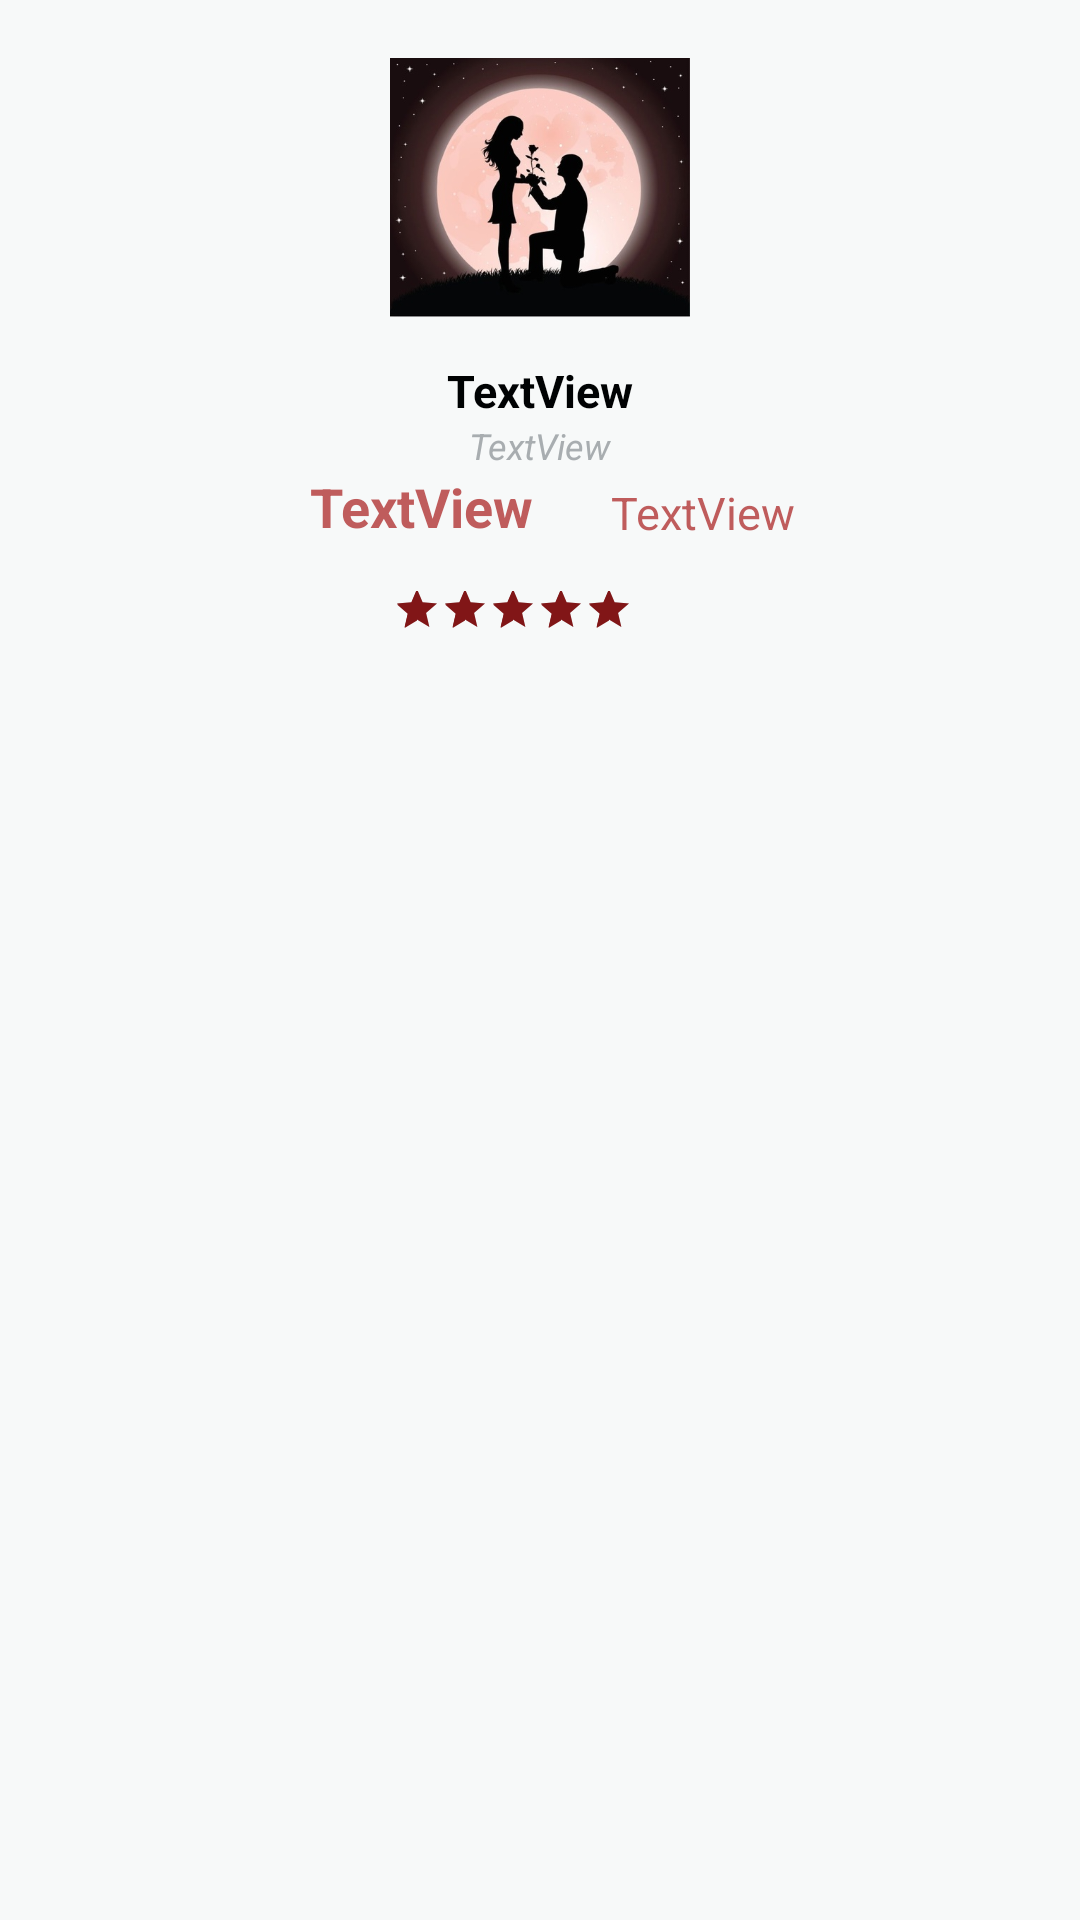

Reconstruct the res/layout file that produces this screen, plus the resources it refers to.
<!-- AndroidManifest.xml: application theme AppTheme -->
<!-- res/layout/program_layout.xml -->
<?xml version="1.0" encoding="utf-8"?>
<RelativeLayout xmlns:android="http://schemas.android.com/apk/res/android"
    xmlns:tools="http://schemas.android.com/tools"
    android:layout_width="match_parent"
    android:layout_height="match_parent"
    android:background="#F7F9F9"
    android:orientation="vertical"
    android:weightSum="5">

    <ImageView
        android:id="@+id/image1"
        android:layout_gravity="center"
        android:layout_width="100dp"
        android:src="@drawable/heart"
        android:layout_alignParentTop="true"
        android:layout_centerHorizontal="true"
        android:paddingTop="5dp"
        android:layout_height="120dp" />

    <TextView
        android:id="@+id/t2"
        android:layout_gravity="center"
        android:layout_width="wrap_content"
        android:layout_height="wrap_content"
        android:textSize="12dp"
        android:textColor="#A8ADB0"
        android:text="TextView"
        android:layout_below="@+id/t1"
        android:layout_centerHorizontal="true"
        android:textStyle="normal|italic" />

    <TextView
        android:id="@+id/t1"
        android:layout_gravity="center"
        android:layout_width="wrap_content"
        android:layout_height="wrap_content"
        android:textSize="15dp"
        android:text="TextView"
        android:textColor="#000203"

        android:layout_below="@+id/image1"
        android:layout_centerHorizontal="true"
        tools:textSize="18sp"
        android:textStyle="normal|bold" />

    <TextView
        android:id="@+id/price"
        android:layout_gravity="center"
        android:layout_width="wrap_content"
        android:layout_height="wrap_content"
        android:textSize="18sp"
        android:textColor="#BF5C5C"
        android:text="TextView"
        android:textStyle="normal|bold"
        android:layout_below="@+id/t2"
        android:layout_alignRight="@+id/t2"
        android:layout_alignEnd="@+id/t2"
        android:layout_marginRight="26dp"
        android:layout_marginEnd="26dp" />

    <TextView

        android:layout_width="wrap_content"
        android:layout_height="wrap_content"
        android:id="@+id/price1"
        android:textSize="15dp"
        android:textColor="#BF5C5C"
        android:text="TextView"
        android:layout_alignBottom="@+id/price"
        android:layout_toRightOf="@+id/t2"
        android:layout_toEndOf="@+id/t2" />

    <RatingBar
        android:id="@+id/rating"
        style="@android:style/Widget.DeviceDefault.Light.RatingBar.Small"
        android:layout_height="20dp"
        android:numStars="5"
        android:stepSize="0.1"
        android:rating="5"
        android:clickable="true"
        android:contextClickable="true"
        android:layout_width="80dp"
        android:layout_marginTop="14dp"
        android:layout_below="@+id/price"
        android:layout_alignRight="@+id/t1"
        android:layout_alignEnd="@+id/t1" />

</RelativeLayout>
<!-- resources referenced by this layout -->
<resources>
  <!-- drawable heart: jpg bitmap (drawable, 34343 bytes) -->
  <style name="AppTheme" parent="Theme.AppCompat.Light.DarkActionBar">
          
          <item name="colorPrimary">@color/colorPrimary</item>
          <item name="colorPrimaryDark">@color/colorPrimaryDark</item>
          <item name="colorAccent">@color/colorAccent</item>
      </style>
  <color name="colorPrimary">#811617</color>
  <color name="colorPrimaryDark">#b5911826</color>
  <color name="colorAccent">#811617</color>
</resources>
